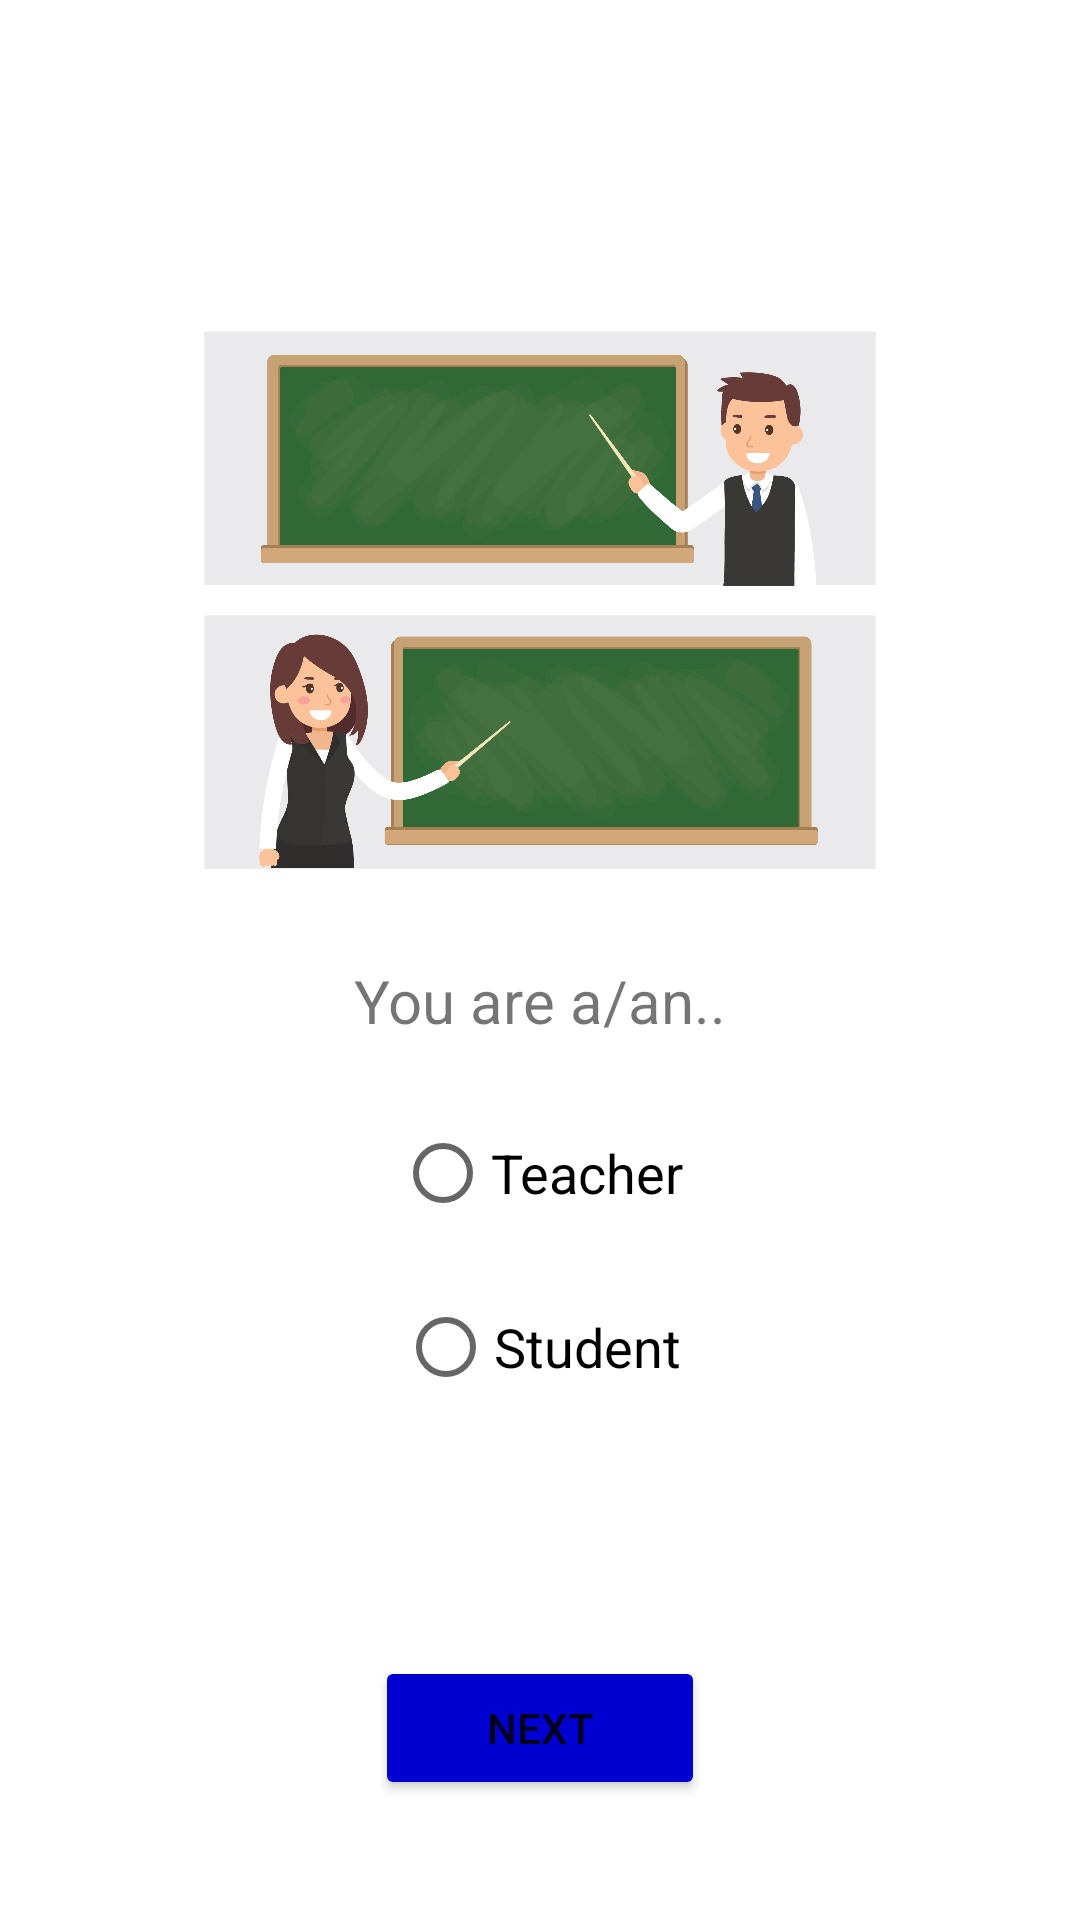

Reconstruct the res/layout file that produces this screen, plus the resources it refers to.
<!-- AndroidManifest.xml: application theme Theme.Basic -->
<!-- res/layout/activity_sign_up.xml -->
<?xml version="1.0" encoding="utf-8"?>
<RelativeLayout xmlns:android="http://schemas.android.com/apk/res/android"
    xmlns:app="http://schemas.android.com/apk/res-auto"
    xmlns:tools="http://schemas.android.com/tools"
    android:layout_width="match_parent"
    android:layout_height="match_parent"
    >

    <ImageView
        android:layout_width="260dp"
        android:layout_height="200dp"
        android:src="@drawable/teacher"
        android:layout_centerHorizontal ="true"
        android:id="@+id/signup_banner"
        android:layout_marginTop="100dp"
        />

    <TextView
        android:layout_width="wrap_content"
        android:layout_height="wrap_content"
        android:text="You are a/an.."
        android:layout_below="@id/signup_banner"
        android:layout_centerHorizontal="true"
        android:layout_marginTop="20dp"
        android:textSize="20dp"

        android:id="@+id/first_panal_textview" />

    <RadioButton
        android:layout_width="wrap_content"
        android:layout_height="wrap_content"
        android:text="Teacher"
        android:layout_below="@id/first_panal_textview"
        android:layout_centerHorizontal="true"
        android:layout_marginTop="20dp"
        android:textSize="18dp"

        android:id="@+id/first_panal_teacher_radio"
        />

    <RadioButton
        android:layout_width="wrap_content"
        android:layout_height="wrap_content"
        android:text="Student"
        android:layout_below="@id/first_panal_teacher_radio"
        android:layout_centerHorizontal="true"
        android:layout_marginTop="10dp"
        android:textSize="18dp"

        android:id="@+id/first_panal_student_radio"
        />

    <ImageView
        android:layout_below="@+id/signup_banner"
        android:layout_width="120dp"
        android:layout_height="120dp"
        android:layout_centerHorizontal="true"
        android:layout_marginTop="10dp"
        android:visibility="gone"

        android:id="@+id/sign_up_pic"/>

    <Button
        android:layout_width="110dp"
        android:layout_height="wrap_content"
        android:layout_centerHorizontal ="true"
        android:text="Upload"
        android:gravity="center"
        android:backgroundTint="@color/blue"
        android:layout_below="@+id/sign_up_pic"
        android:layout_marginTop="20dp"
        android:visibility="gone"

        android:id="@+id/sign_up_upload"/>

    <TextView
        android:layout_width="wrap_content"
        android:layout_height="wrap_content"
        android:text="Your Name and Age.."
        android:layout_below="@id/signup_banner"
        android:layout_centerHorizontal="true"
        android:layout_marginTop="20dp"
        android:textSize="20dp"
        android:visibility="gone"

        android:id="@+id/second_panal_textview" />

    <EditText
        android:layout_width="350dp"
        android:layout_height="60dp"
        android:hint="First Name"
        android:inputType="text"
        android:layout_below="@id/second_panal_textview"
        android:layout_marginTop="20dp"
        android:layout_centerHorizontal="true"
        android:backgroundTint="@color/blue"
        android:padding="10dp"
        android:drawablePadding="12dp"
        android:drawableStart="@drawable/ic_name"
        android:visibility="gone"

        android:id="@+id/sign_up_fname"
        />

    <EditText
        android:layout_width="350dp"
        android:layout_height="60dp"
        android:hint="Last Name"
        android:inputType="text"
        android:layout_below="@id/sign_up_fname"
        android:layout_marginTop="10dp"
        android:layout_centerHorizontal="true"
        android:backgroundTint="@color/blue"
        android:padding="10dp"
        android:drawablePadding="12dp"
        android:drawableStart="@drawable/ic_name"
        android:visibility="gone"

        android:id="@+id/sign_up_lname"
        />

    <EditText
        android:layout_width="350dp"
        android:layout_height="60dp"
        android:hint="Age"
        android:inputType="number"
        android:layout_below="@id/sign_up_lname"
        android:layout_marginTop="10dp"
        android:layout_centerHorizontal="true"
        android:backgroundTint="@color/blue"
        android:padding="10dp"
        android:drawablePadding="12dp"
        android:drawableStart="@drawable/ic_name"
        android:visibility="gone"

        android:id="@+id/sign_up_age"
        />

    <TextView
        android:layout_width="wrap_content"
        android:layout_height="wrap_content"
        android:text="Your Institution"
        android:layout_below="@id/signup_banner"
        android:layout_centerHorizontal="true"
        android:layout_marginTop="20dp"
        android:textSize="20dp"
        android:visibility="gone"

        android:id="@+id/third_teacher_panal_textview_1" />

    <Spinner
        android:layout_width="wrap_content"
        android:layout_height="wrap_content"
        android:layout_below="@id/third_teacher_panal_textview_1"
        android:layout_centerHorizontal="true"
        android:textAlignment="center"
        android:layout_marginTop="20dp"
        android:backgroundTint="@color/blue"
        android:visibility="gone"

        android:id="@+id/spin"
        />

    <TextView
        android:layout_width="wrap_content"
        android:layout_height="wrap_content"
        android:text="Are you.."
        android:layout_below="@id/spin"
        android:layout_centerHorizontal="true"
        android:layout_marginTop="20dp"
        android:textSize="20dp"
        android:visibility="gone"

        android:id="@+id/third_teacher_panal_textview_2" />

    <RadioButton
        android:layout_width="wrap_content"
        android:layout_height="wrap_content"
        android:text="Undergraduate"
        android:layout_below="@id/third_teacher_panal_textview_2"
        android:layout_centerHorizontal="true"
        android:layout_marginTop="20dp"
        android:textSize="18dp"
        android:visibility="gone"

        android:id="@+id/under_radio"
        />

    <RadioButton
        android:layout_width="wrap_content"
        android:layout_height="wrap_content"
        android:text="Graduate"
        android:layout_below="@id/under_radio"
        android:layout_centerHorizontal="true"
        android:layout_marginTop="10dp"
        android:textSize="18dp"
        android:visibility="gone"

        android:id="@+id/not_under_lol_radio"
        />

    <TextView
        android:layout_width="wrap_content"
        android:layout_height="wrap_content"
        android:text="Your Area"
        android:layout_below="@id/signup_banner"
        android:layout_centerHorizontal="true"
        android:layout_marginTop="20dp"
        android:textSize="20dp"
        android:visibility="gone"

        android:id="@+id/third_student_panal_textview_1" />

    <EditText
        android:layout_width="350dp"
        android:layout_height="60dp"
        android:hint="Location"
        android:inputType="text"
        android:layout_below="@id/third_student_panal_textview_1"
        android:layout_marginTop="20dp"
        android:layout_centerHorizontal="true"
        android:backgroundTint="@color/blue"
        android:padding="10dp"
        android:drawablePadding="12dp"
        android:drawableStart="@drawable/ic_location"
        android:visibility="gone"

        android:id="@+id/sign_up_area"
        />

    <TextView
        android:layout_width="wrap_content"
        android:layout_height="wrap_content"
        android:text="PS: Location name must be capitalized.\nWrong
 Location might result in ban by admin."
        android:layout_below="@id/sign_up_area"
        android:layout_centerHorizontal="true"
        android:layout_marginTop="20dp"
        android:textSize="15dp"
        android:textAlignment="center"
        android:visibility="gone"

        android:id="@+id/third_student_panal_textview_2" />

    <TextView
        android:layout_width="wrap_content"
        android:layout_height="wrap_content"
        android:text="Your Email"
        android:layout_below="@id/signup_banner"
        android:layout_centerHorizontal="true"
        android:layout_marginTop="20dp"
        android:textSize="20dp"
        android:visibility="gone"

        android:id="@+id/fourth_panal_textview" />

    <EditText
        android:layout_width="350dp"
        android:layout_height="60dp"
        android:hint="Email"
        android:inputType="textEmailAddress"
        android:layout_below="@id/fourth_panal_textview"
        android:layout_marginTop="20dp"
        android:layout_centerHorizontal="true"
        android:backgroundTint="@color/black"
        android:padding="10dp"
        android:drawablePadding="12dp"
        android:drawableStart="@drawable/ic_email_icon"
        android:visibility="gone"

        android:id="@+id/sign_up_email"
        />

    <TextView
        android:layout_width="wrap_content"
        android:layout_height="wrap_content"
        android:text="Password"
        android:layout_below="@id/signup_banner"
        android:layout_centerHorizontal="true"
        android:layout_marginTop="20dp"
        android:textSize="20dp"
        android:visibility="gone"

        android:id="@+id/final_panal_textview_1" />

    <EditText
        android:layout_width="350dp"
        android:layout_height="60dp"
        android:hint="Password"
        android:inputType="textPassword"
        android:layout_below="@id/final_panal_textview_1"
        android:layout_marginTop="20dp"
        android:layout_centerHorizontal="true"
        android:backgroundTint="@color/black"
        android:padding="10dp"
        android:drawablePadding="12dp"
        android:drawableStart="@drawable/ic_password_icon"
        android:visibility="gone"

        android:id="@+id/sign_up_pass"
        />

    <EditText
        android:layout_width="350dp"
        android:layout_height="60dp"
        android:hint="Confirm Password"
        android:inputType="textPassword"
        android:layout_below="@id/sign_up_pass"
        android:layout_marginTop="10dp"
        android:layout_centerHorizontal="true"
        android:backgroundTint="@color/blue"
        android:padding="10dp"
        android:drawablePadding="12dp"
        android:drawableStart="@drawable/ic_password_icon"
        android:visibility="gone"

        android:id="@+id/sign_up_pass_re"
        />

    <Button
        android:layout_width="110dp"
        android:layout_height="wrap_content"
        android:layout_centerHorizontal ="true"
        android:text="Next"
        android:gravity="center"
        android:backgroundTint="@color/blue"
        android:layout_alignParentBottom="true"
        android:layout_marginBottom="40dp"

        android:id="@+id/sign_up_next_btn"/>

</RelativeLayout>
<!-- resources referenced by this layout -->
<resources>
  <color name="black">#FF000000</color>
  <color name="blue">#0000D1</color>
  <!-- drawable ic_email_icon (drawable-v24) -->
  <vector xmlns:android="http://schemas.android.com/apk/res/android"
      android:width="24dp"
      android:height="24dp"
      android:viewportWidth="24"
      android:viewportHeight="24"
      android:tint="?attr/colorControlNormal">
    <path
        android:fillColor="@android:color/darker_gray"
        android:pathData="M20,4L4,4c-1.1,0 -1.99,0.9 -1.99,2L2,18c0,1.1 0.9,2 2,2h16c1.1,0 2,-0.9 2,-2L22,6c0,-1.1 -0.9,-2 -2,-2zM20,8l-8,5 -8,-5L4,6l8,5 8,-5v2z"/>
  </vector>
  <!-- drawable ic_location (drawable-v24) -->
  <vector xmlns:android="http://schemas.android.com/apk/res/android"
      android:width="24dp"
      android:height="24dp"
      android:viewportWidth="24"
      android:viewportHeight="24"
      android:tint="?attr/colorControlNormal">
    <path
        android:fillColor="@android:color/white"
        android:pathData="M20,1v3h3v2h-3v3h-2L18,6h-3L15,4h3L18,1h2zM12,13c1.1,0 2,-0.9 2,-2s-0.9,-2 -2,-2 -2,0.9 -2,2 0.9,2 2,2zM14,3.25L14,7h3v3h2.92c0.05,0.39 0.08,0.79 0.08,1.2 0,3.32 -2.67,7.25 -8,11.8 -5.33,-4.55 -8,-8.48 -8,-11.8C4,6.22 7.8,3 12,3c0.68,0 1.35,0.08 2,0.25z"/>
  </vector>
  <!-- drawable ic_password_icon (drawable-v24) -->
  <vector xmlns:android="http://schemas.android.com/apk/res/android"
      android:width="24dp"
      android:height="24dp"
      android:viewportWidth="24"
      android:viewportHeight="24"
      android:tint="?attr/colorControlNormal">
    <path
        android:fillColor="@android:color/darker_gray"
        android:pathData="M18,8h-1L17,6c0,-2.76 -2.24,-5 -5,-5S7,3.24 7,6v2L6,8c-1.1,0 -2,0.9 -2,2v10c0,1.1 0.9,2 2,2h12c1.1,0 2,-0.9 2,-2L20,10c0,-1.1 -0.9,-2 -2,-2zM12,17c-1.1,0 -2,-0.9 -2,-2s0.9,-2 2,-2 2,0.9 2,2 -0.9,2 -2,2zM15.1,8L8.9,8L8.9,6c0,-1.71 1.39,-3.1 3.1,-3.1 1.71,0 3.1,1.39 3.1,3.1v2z"/>
  </vector>
  <!-- drawable teacher: webp bitmap (drawable-v24, 112932 bytes) -->
  <style name="Theme.Basic" parent="Theme.MaterialComponents.DayNight.DarkActionBar">
          
          <item name="colorPrimary">@color/purple_500</item>
          <item name="colorPrimaryVariant">@color/purple_700</item>
          <item name="colorOnPrimary">@color/white</item>
          
          <item name="colorSecondary">@color/teal_200</item>
          <item name="colorSecondaryVariant">@color/teal_700</item>
          <item name="colorOnSecondary">@color/black</item>
          
          <item name="android:statusBarColor" tools:targetApi="l">?attr/colorPrimaryVariant</item>
          
      </style>
  <color name="purple_500">#FF6200EE</color>
  <color name="purple_700">#FF3700B3</color>
  <color name="white">#FFFFFFFF</color>
  <color name="teal_200">#FF03DAC5</color>
  <color name="teal_700">#FF018786</color>
</resources>
